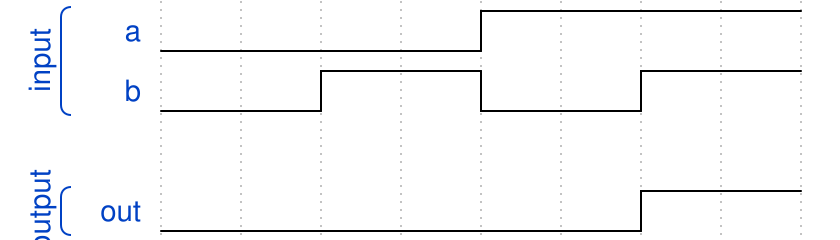

Reproduce this timing diagram as a WaveDrom spec.

{"signal":[
  ["input",
   {"name": "a", "wave": "l...h..."},
   {"name": "b", "wave": "l.h.l.h."}],
  {},
  ["output",
   {"name": "out", "wave": "l.....h."}]]}
